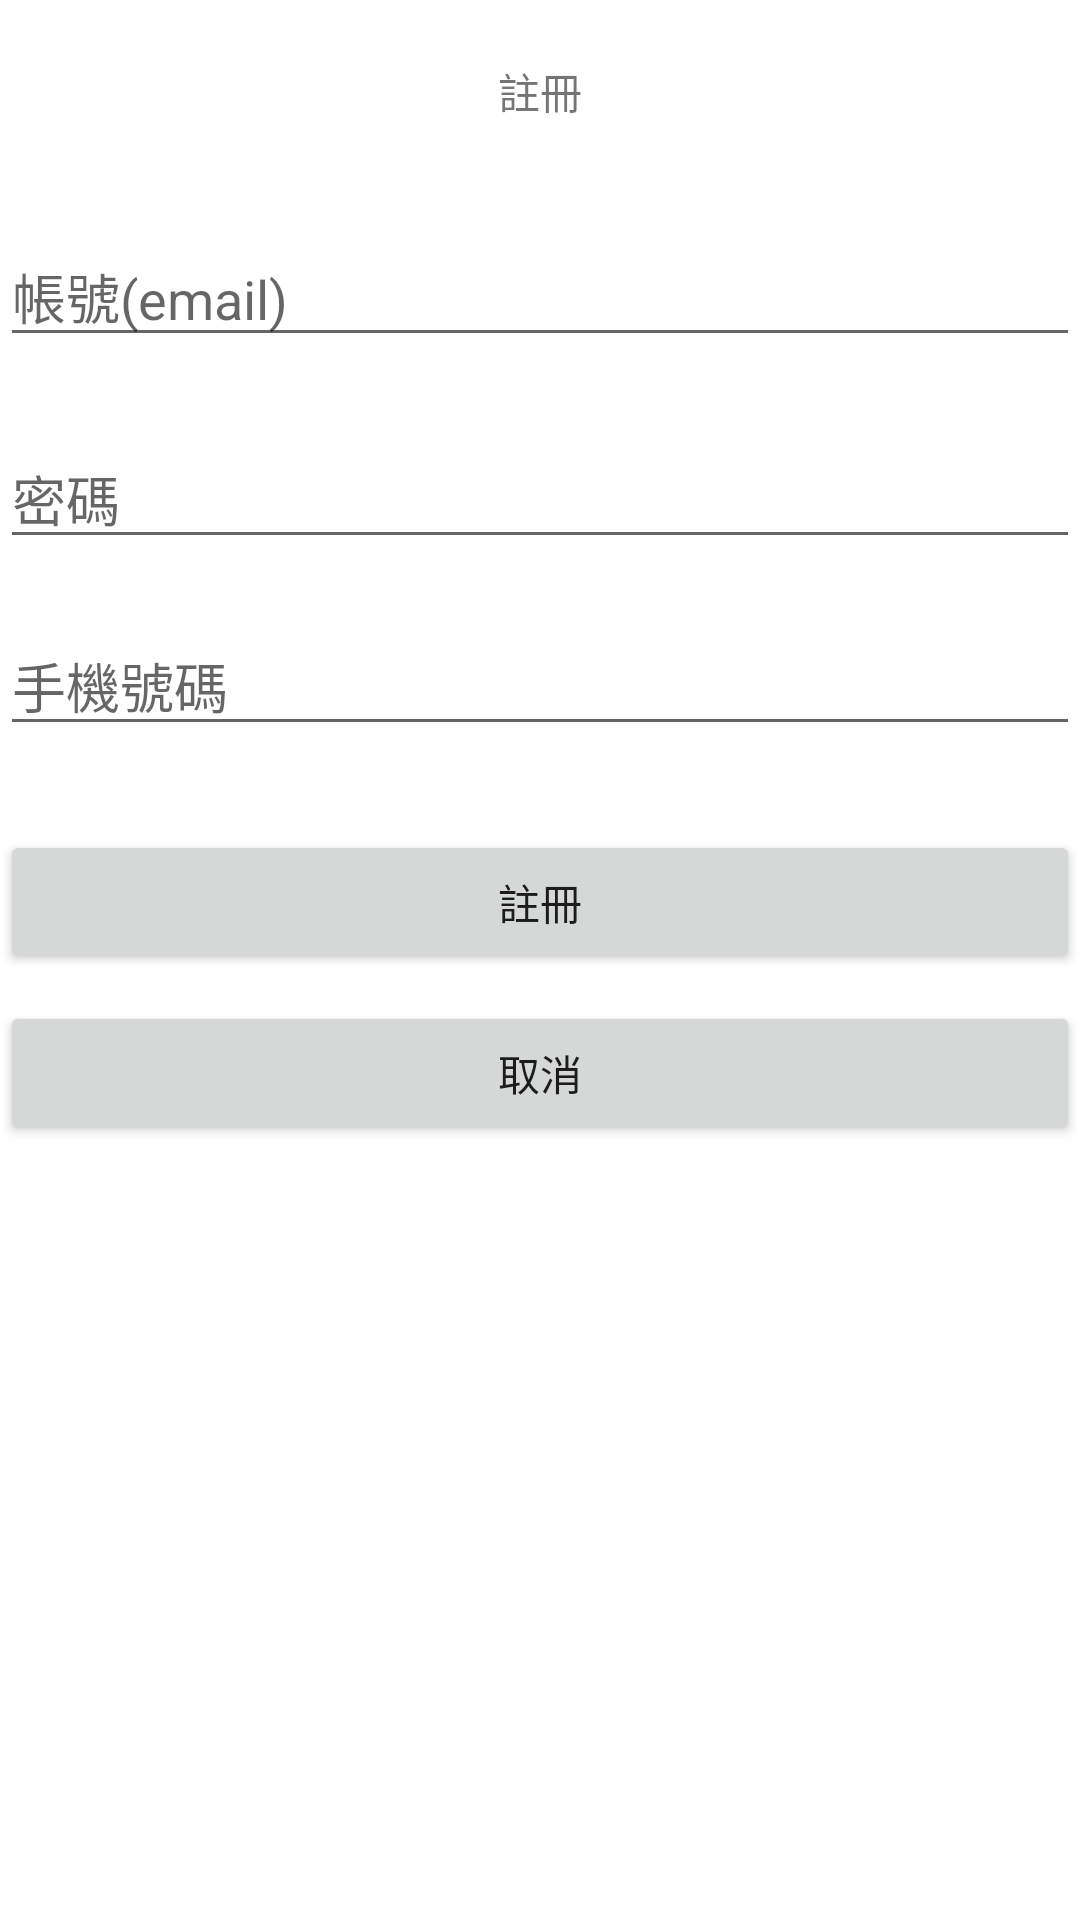

Reconstruct the res/layout file that produces this screen, plus the resources it refers to.
<!-- AndroidManifest.xml: application theme Theme.RMyRegister -->
<!-- res/layout/activity_register.xml -->
<?xml version="1.0" encoding="utf-8"?>
<androidx.constraintlayout.widget.ConstraintLayout xmlns:android="http://schemas.android.com/apk/res/android"
    xmlns:app="http://schemas.android.com/apk/res-auto"
    xmlns:tools="http://schemas.android.com/tools"
    android:layout_width="match_parent"
    android:layout_height="match_parent"
    tools:context=".RegisterActivity">

    <TextView
        android:id="@+id/textView"
        android:layout_width="wrap_content"
        android:layout_height="wrap_content"
        android:layout_marginTop="20dp"
        android:text="註冊"
        app:layout_constraintEnd_toEndOf="parent"
        app:layout_constraintStart_toStartOf="parent"
        app:layout_constraintTop_toTopOf="parent" />

    <Button
        android:id="@+id/button"
        android:layout_width="0dp"
        android:layout_height="wrap_content"
        android:layout_marginTop="28dp"
        android:onClick="onRegister"
        android:text="註冊"
        app:layout_constraintEnd_toEndOf="parent"
        app:layout_constraintHorizontal_bias="0.0"
        app:layout_constraintStart_toStartOf="parent"
        app:layout_constraintTop_toBottomOf="@+id/et_phone" />

    <Button
        android:id="@+id/button2"
        android:layout_width="0dp"
        android:layout_height="wrap_content"
        android:layout_marginTop="9dp"
        android:onClick="onCancel"
        android:text="取消"
        app:layout_constraintEnd_toEndOf="parent"
        app:layout_constraintStart_toStartOf="parent"
        app:layout_constraintTop_toBottomOf="@+id/button" />

    <EditText
        android:id="@+id/et_Email"
        android:layout_width="0dp"
        android:layout_height="wrap_content"
        android:layout_marginTop="35dp"
        android:ems="10"
        android:hint="帳號(email)"
        android:inputType="textEmailAddress"
        app:layout_constraintEnd_toEndOf="parent"
        app:layout_constraintStart_toStartOf="parent"
        app:layout_constraintTop_toBottomOf="@+id/textView" />

    <EditText
        android:id="@+id/et_Password"
        android:layout_width="0dp"
        android:layout_height="wrap_content"
        android:layout_marginTop="24dp"
        android:ems="10"
        android:hint="密碼"
        android:inputType="textPassword"
        app:layout_constraintEnd_toEndOf="parent"
        app:layout_constraintStart_toStartOf="parent"
        app:layout_constraintTop_toBottomOf="@+id/et_Email" />

    <EditText
        android:id="@+id/et_phone"
        android:layout_width="0dp"
        android:layout_height="wrap_content"
        android:layout_marginTop="19dp"
        android:ems="10"
        android:hint="手機號碼"
        android:inputType="phone"
        app:layout_constraintEnd_toEndOf="parent"
        app:layout_constraintStart_toStartOf="parent"
        app:layout_constraintTop_toBottomOf="@+id/et_Password" />
</androidx.constraintlayout.widget.ConstraintLayout>
<!-- resources referenced by this layout -->
<resources>
  <style name="Theme.RMyRegister" parent="Theme.MaterialComponents.DayNight.DarkActionBar">
          
          <item name="colorPrimary">@color/purple_500</item>
          <item name="colorPrimaryVariant">@color/purple_700</item>
          <item name="colorOnPrimary">@color/white</item>
          
          <item name="colorSecondary">@color/teal_200</item>
          <item name="colorSecondaryVariant">@color/teal_700</item>
          <item name="colorOnSecondary">@color/black</item>
          
          <item name="android:statusBarColor" tools:targetApi="l">?attr/colorPrimaryVariant</item>
          
      </style>
  <!-- not gathered from this repository: default colours our renderer supplied (Android Studio template values) -->
  <color name="purple_500">#FF6200EE</color>
  <color name="purple_700">#FF3700B3</color>
  <color name="teal_200">#FF03DAC5</color>
  <color name="teal_700">#FF018786</color>
  <color name="black">#FF000000</color>
  <color name="white">#FFFFFFFF</color>
</resources>
